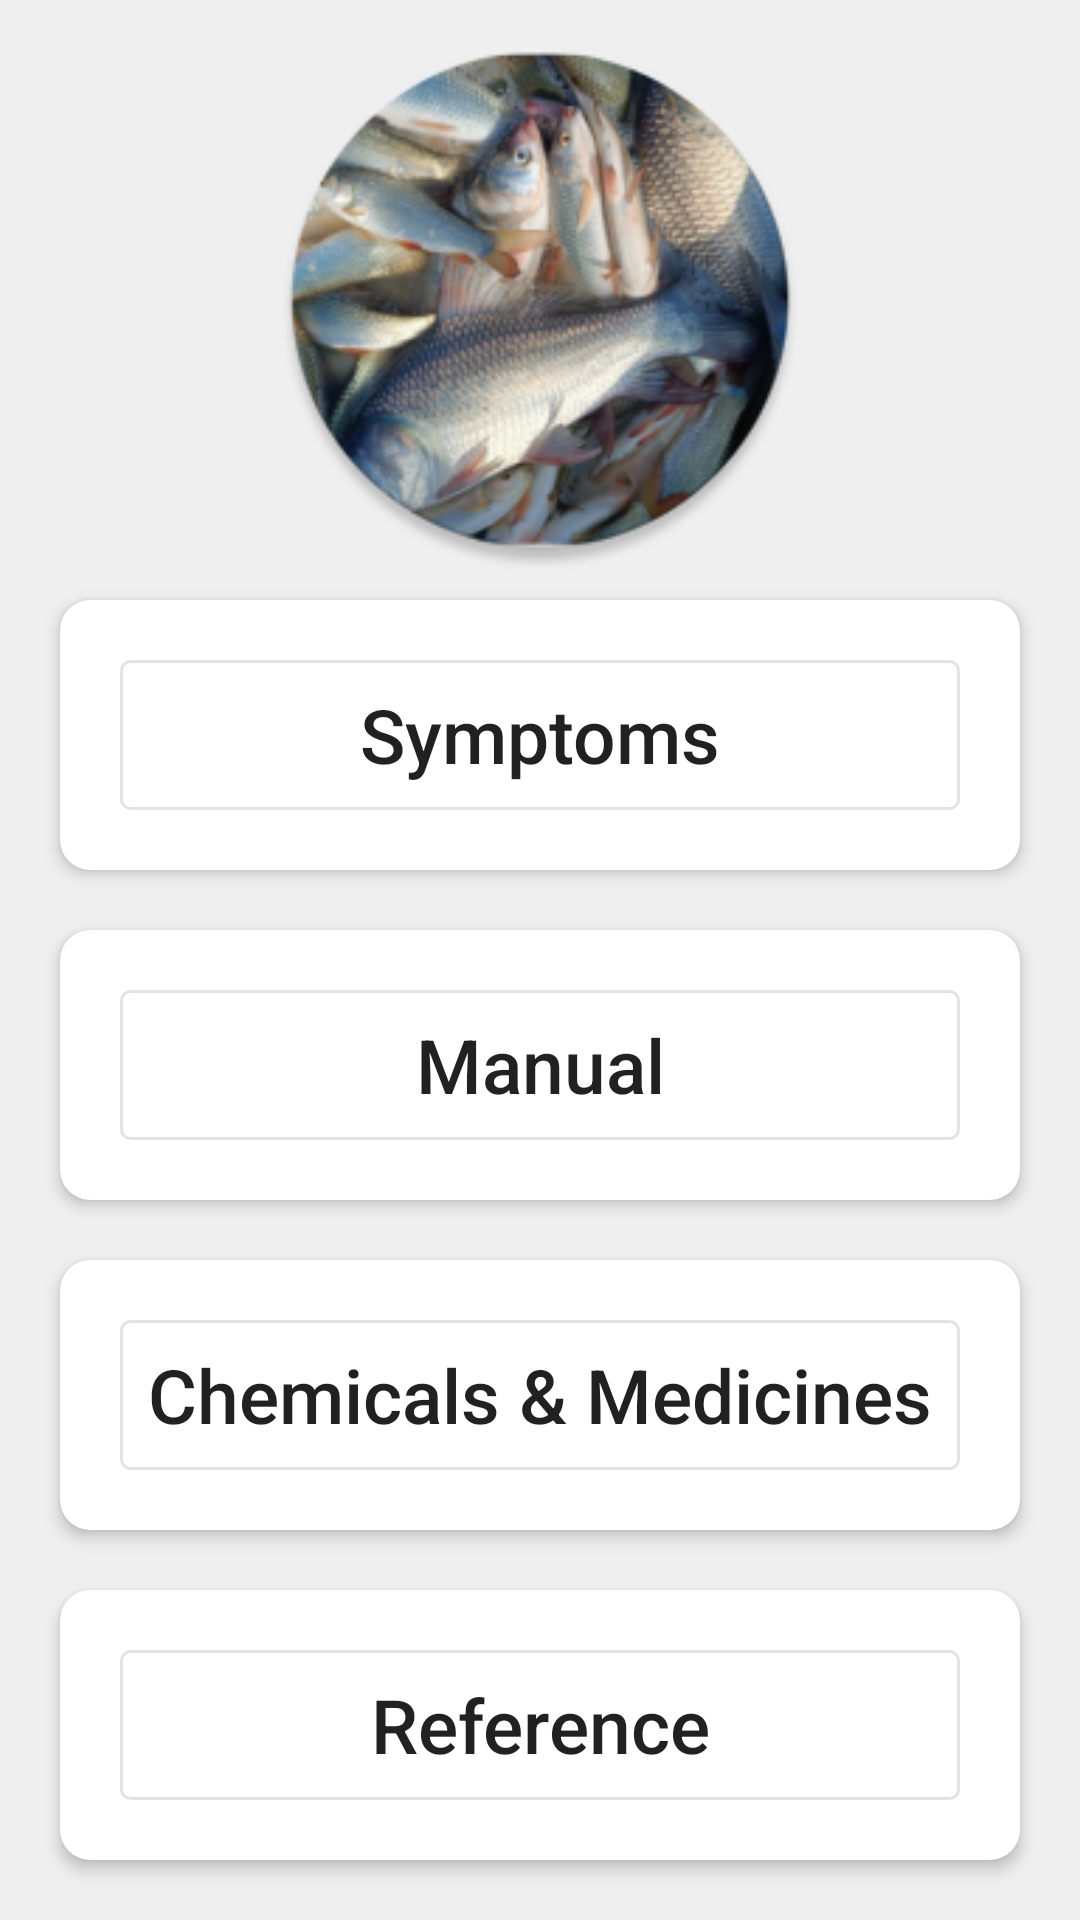

The Android layout XML behind this screen, and the referenced resources:
<!-- AndroidManifest.xml: application theme Theme.IntelligentFishDB -->
<!-- res/layout/activity_symptoms.xml -->
<?xml version="1.0" encoding="utf-8"?>
<LinearLayout xmlns:android="http://schemas.android.com/apk/res/android"
    xmlns:app="http://schemas.android.com/apk/res-auto"
    xmlns:tools="http://schemas.android.com/tools"
    android:layout_width="match_parent"
    android:layout_height="match_parent"
    android:background="@color/back"
    android:orientation="vertical"
    android:padding="10dp"
    android:layout_gravity="center"
    android:gravity="center"
    tools:context=".CategorySymp">

    <LinearLayout
        android:layout_width="match_parent"
        android:layout_height="match_parent"
        android:weightSum="6"
        android:orientation="vertical">

        <ImageView
            android:layout_width="match_parent"
            android:layout_height="0dp"
            android:layout_weight="2"
            android:src="@drawable/ic_launcher_round" />

        <androidx.cardview.widget.CardView
            android:id="@+id/symptom"
            android:layout_width="match_parent"
            android:layout_height="0dp"
            android:layout_margin="10dp"
            android:layout_weight="1"
            android:clickable="true"
            android:padding="10dp"
            app:cardCornerRadius="10dp"
            app:cardElevation="3dp"
            app:contentPadding="10dp">

            <LinearLayout
                android:layout_width="match_parent"
                android:layout_height="match_parent"
                android:layout_margin="10dp"
                android:background="@drawable/rect_black">

                <TextView
                    android:layout_width="match_parent"
                    android:layout_height="wrap_content"
                    android:layout_gravity="center"
                    android:lineHeight="30dp"
                    android:text="@string/symptoms"
                    android:textAlignment="center"
                    android:textAppearance="@style/TextAppearance.AppCompat.Title"
                    android:textSize="25dp" />

            </LinearLayout>

        </androidx.cardview.widget.CardView>

        <androidx.cardview.widget.CardView
            android:id="@+id/manual"
            android:layout_width="match_parent"
            android:layout_height="0dp"
            android:layout_margin="10dp"
            android:layout_weight="1"
            android:clickable="true"
            app:cardCornerRadius="10dp"
            app:cardElevation="3dp"
            app:contentPadding="10dp">

            <LinearLayout
                android:layout_width="match_parent"
                android:layout_height="match_parent"
                android:layout_margin="10dp"
                android:background="@drawable/rect_black">

                <TextView
                    android:layout_width="match_parent"
                    android:layout_height="wrap_content"
                    android:layout_gravity="center"
                    android:lineHeight="30dp"
                    android:text="@string/manual"
                    android:textAlignment="center"
                    android:textAppearance="@style/TextAppearance.AppCompat.Title"
                    android:textSize="25dp" />
            </LinearLayout>

        </androidx.cardview.widget.CardView>

        <androidx.cardview.widget.CardView
            android:id="@+id/medicine"
            android:layout_width="match_parent"
            android:layout_height="0dp"
            android:layout_margin="10dp"
            android:layout_weight="1"
            android:clickable="true"
            app:cardCornerRadius="10dp"
            app:cardElevation="3dp"
            app:contentPadding="10dp">

            <LinearLayout
                android:layout_width="match_parent"
                android:layout_height="match_parent"
                android:layout_margin="10dp"
                android:background="@drawable/rect_black">

                <TextView
                    android:layout_width="match_parent"
                    android:layout_height="wrap_content"
                    android:layout_gravity="center"
                    android:lineHeight="30dp"
                    android:text="@string/medicine"
                    android:textAlignment="center"
                    android:textAppearance="@style/TextAppearance.AppCompat.Title"
                    android:textSize="25dp" />

            </LinearLayout>

        </androidx.cardview.widget.CardView>

        <androidx.cardview.widget.CardView
            android:id="@+id/ref"
            android:layout_width="match_parent"
            android:layout_height="0dp"
            android:layout_margin="10dp"
            android:layout_weight="1"
            android:clickable="true"
            app:cardCornerRadius="10dp"
            app:cardElevation="3dp"
            app:contentPadding="10dp">

            <LinearLayout
                android:layout_width="match_parent"
                android:layout_height="match_parent"
                android:layout_margin="10dp"
                android:background="@drawable/rect_black">

                <TextView
                    android:layout_width="match_parent"
                    android:layout_height="wrap_content"
                    android:layout_gravity="center"
                    android:lineHeight="30dp"
                    android:text="@string/reference"
                    android:textAlignment="center"
                    android:textAppearance="@style/TextAppearance.AppCompat.Title"
                    android:textSize="25dp" />

            </LinearLayout>

        </androidx.cardview.widget.CardView>

        </LinearLayout>

    </LinearLayout>
<!-- resources referenced by this layout -->
<resources>
  <color name="back">#EFEFEF</color>
  <!-- drawable ic_launcher_round: png bitmap (drawable, 85363 bytes) -->
  <!-- drawable rect_black (drawable) -->
  <?xml version="1.0" encoding="utf-8"?>
  <shape xmlns:android="http://schemas.android.com/apk/res/android"
      android:shape="rectangle">
  
      <size
          android:width="0dp"
          android:height="0dp" />
  
      <stroke
          android:width="1dp"
          android:color="#B4D8D8D8" />
  
      <corners android:radius="3dp" />
  
  </shape>
  <string name="manual">Manual</string>
  <string name="medicine">Chemicals &amp; Medicines</string>
  <string name="reference">Reference</string>
  <string name="symptoms">Symptoms</string>
  <style name="Theme.IntelligentFishDB" parent="Theme.MaterialComponents.DayNight.DarkActionBar">
          
          <item name="colorPrimary">@color/purple_500</item>
          <item name="colorPrimaryVariant">@color/purple_700</item>
          <item name="colorOnPrimary">@color/white</item>
          
          <item name="colorSecondary">@color/teal_200</item>
          <item name="colorSecondaryVariant">@color/teal_700</item>
          <item name="colorOnSecondary">@color/black</item>
          
          <item name="android:statusBarColor" tools:targetApi="21">?attr/colorPrimaryVariant</item>
          
      </style>
  <color name="purple_500">#C8244A</color>
  <color name="purple_700">#98475A</color>
  <color name="white">#FFFFFFFF</color>
  <color name="teal_200">#FF03DAC5</color>
  <color name="teal_700">#FF018786</color>
  <color name="black">#FF000000</color>
</resources>
